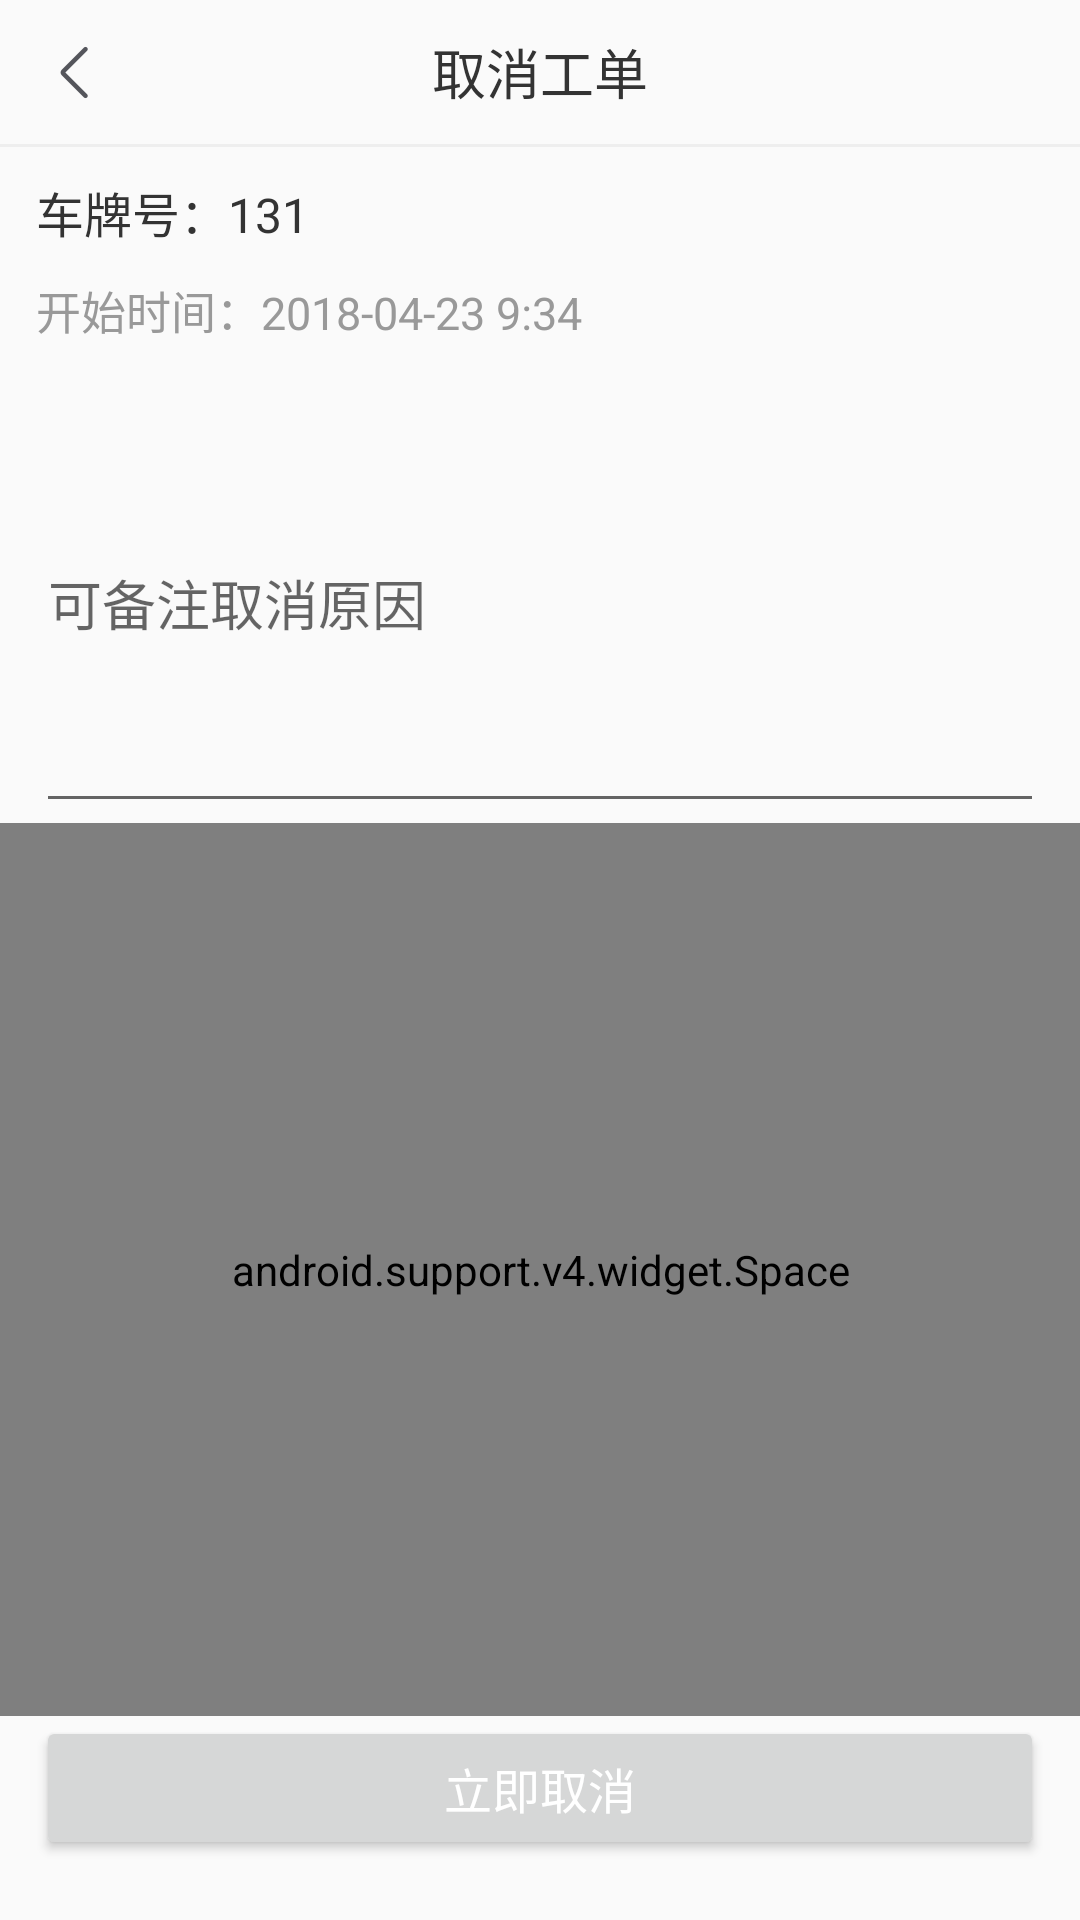

Produce the Android XML layout that renders to this screen, including the resource entries it uses.
<!-- AndroidManifest.xml: application theme TranslucentTheme -->
<!-- res/layout/activity_cancel_list.xml -->
<?xml version="1.0" encoding="utf-8"?>
<layout xmlns:android="http://schemas.android.com/apk/res/android"
    xmlns:app="http://schemas.android.com/apk/res-auto">

    <LinearLayout
        android:layout_width="match_parent"
        android:layout_height="match_parent"
        android:orientation="vertical">
        <RelativeLayout
            android:layout_width="match_parent"
            android:layout_height="48dp">
            <ImageView
                android:id="@+id/back"
                android:layout_width="wrap_content"
                android:layout_height="match_parent"
                android:src="@mipmap/back"
                android:paddingLeft="12dp"
                android:paddingRight="12dp"/>
            <TextView
                android:layout_width="wrap_content"
                android:layout_height="wrap_content"
                android:text="取消工单"
                android:textColor="#333333"
                android:textSize="18sp"
                android:layout_centerInParent="true"/>
        </RelativeLayout>

        <View
            android:layout_width="match_parent"
            android:layout_height="1dp"
            android:background="#eeeeee"/>
        <TextView
            android:id="@+id/car_number"
            android:layout_width="wrap_content"
            android:layout_height="wrap_content"
            android:text="车牌号：131"
            android:textColor="#333333"
            android:textSize="16sp"
            android:layout_marginLeft="12dp"
            android:layout_marginTop="10dp"/>
        <TextView
            android:id="@+id/start_time"
            android:layout_width="wrap_content"
            android:layout_height="wrap_content"
            android:text="开始时间：2018-04-23 9:34"
            android:textColor="#FF999999"
            android:textSize="15sp"
            android:layout_marginLeft="12dp"
            android:layout_marginTop="10dp"/>
        <EditText
            android:id="@+id/delete_reason"
            android:layout_width="match_parent"
            android:layout_height="150dp"
            android:layout_marginLeft="12dp"
            android:layout_marginRight="12dp"
            android:layout_marginTop="10dp"
            android:hint="可备注取消原因"/>
        <android.support.v4.widget.Space
            android:layout_width="match_parent"
            android:layout_height="0dp"
            android:layout_weight="1"/>

        <Button
            android:id="@+id/submit_cancel"
            android:layout_width="match_parent"
            android:layout_height="wrap_content"
           android:layout_marginLeft="12dp"
            android:layout_marginRight="12dp"
            android:layout_marginBottom="20dp"
            android:text="立即取消"
            android:textSize="16sp"
            android:textColor="#ffffff"/>
    </LinearLayout>


</layout>
<!-- resources referenced by this layout -->
<resources>
  <!-- mipmap back: png bitmap (mipmap-hdpi, 329 bytes) -->
  <style name="TranslucentTheme" parent="AppTheme">
          
      </style>
  <style name="AppTheme" parent="Theme.AppCompat.Light.NoActionBar">
          
          <item name="colorPrimary">@color/colorPrimary</item>
          <item name="colorPrimaryDark">@color/colorPrimaryDark</item>
          <item name="colorAccent">@color/colorAccent</item>
      </style>
  <color name="colorPrimary">#3F51B5</color>
  <color name="colorPrimaryDark">#303F9F</color>
  <color name="colorAccent">#FF4081</color>
</resources>
